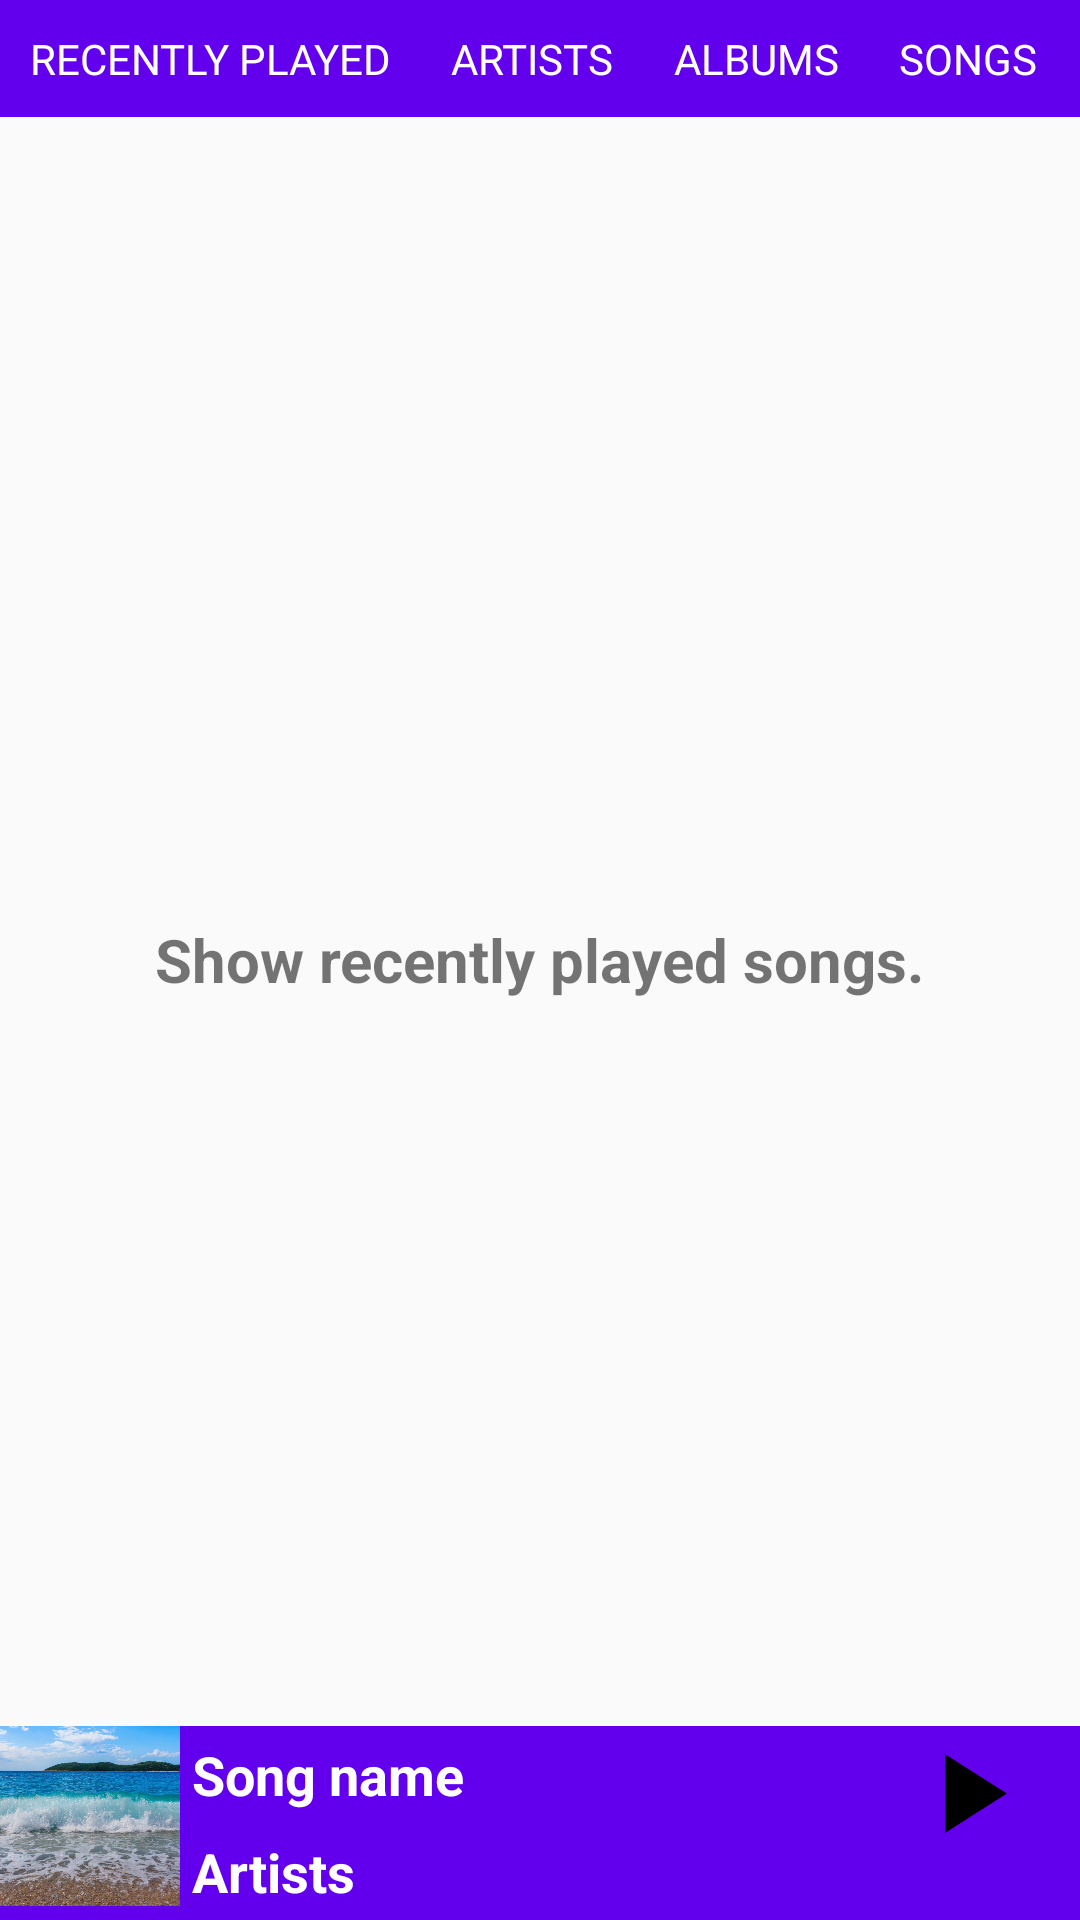

Android layout source for this screen:
<!-- AndroidManifest.xml: application theme AppTheme -->
<!-- res/layout/activity_main.xml -->
<?xml version="1.0" encoding="utf-8"?>
<RelativeLayout xmlns:android="http://schemas.android.com/apk/res/android"
    xmlns:tools="http://schemas.android.com/tools"
    android:layout_width="match_parent"
    android:layout_height="match_parent"
    tools:context="com.example.android.musicalstructure.MainActivity">

    <include layout="@layout/scrollable_tab_layout" />

    <TextView
        style="@style/descriptionTextStyle"
        android:text="@string/show_recently_played_songs" />

</RelativeLayout>
<!-- res/layout/scrollable_tab_layout.xml (included above) -->
<?xml version="1.0" encoding="utf-8"?>
<RelativeLayout xmlns:android="http://schemas.android.com/apk/res/android"
    android:layout_width="match_parent"
    android:layout_height="match_parent"
    android:orientation="vertical">
    <HorizontalScrollView
        android:layout_width="wrap_content"
        android:layout_height="wrap_content"
        android:layout_alignParentLeft="true"
        android:layout_alignParentStart="true"
        android:layout_alignParentTop="true"
        android:scrollbars="none">
        <LinearLayout
            android:layout_width="wrap_content"
            android:layout_height="wrap_content"
            android:background="@color/colorPrimary">

            <TextView
                android:id="@+id/tvRecentlyPlayed"
                style="@style/tabHostStyle"
                android:text="@string/recently_played" />

            <TextView
                android:id="@+id/tvArtists"
                style="@style/tabHostStyle"
                android:text="@string/artists" />

            <TextView
                android:id="@+id/albums"
                style="@style/tabHostStyle"
                android:text="@string/albums" />

            <TextView
                android:id="@+id/tvSongs"
                style="@style/tabHostStyle"
                android:text="@string/songs" />

            <TextView
                android:id="@+id/tvPlaylist"
                style="@style/tabHostStyle"
                android:text="@string/playlists" />

            <TextView
                android:id="@+id/tvPodcasts"
                style="@style/tabHostStyle"
                android:text="@string/podcasts" />

        </LinearLayout>
    </HorizontalScrollView>

    <RelativeLayout
        android:id="@+id/openNowPlaying"
        android:layout_width="match_parent"
        android:layout_height="wrap_content"
        android:layout_alignParentBottom="true"
        android:background="@color/colorPrimary">

        <ImageView
            android:id="@+id/thumbnail"
            android:layout_width="@dimen/imageThumbnail"
            android:layout_height="@dimen/imageThumbnail"
            android:layout_alignParentLeft="true"
            android:layout_alignParentStart="true"
            android:layout_alignParentTop="true"
            android:scaleType="centerCrop"
            android:src="@drawable/album_artwork" />

        <TextView
            android:id="@+id/tvSongName"
            style="@style/nowPlayingShotStyle"
            android:text="@string/song_name" />

        <TextView
            style="@style/nowPlayingShotStyle"
            android:layout_below="@id/tvSongName"
            android:text="@string/artists" />

        <ImageView
            android:layout_width="wrap_content"
            android:layout_height="wrap_content"
            android:layout_alignParentRight="true"
            android:src="@drawable/ic_play_arrow" />
    </RelativeLayout>
</RelativeLayout>
<!-- resources referenced by this layout -->
<resources>
  <dimen name="imageThumbnail">60dp</dimen>
  <!-- drawable album_artwork: png bitmap (drawable-hdpi, 492262 bytes) -->
  <!-- drawable ic_play_arrow (drawable-anydpi) -->
  <vector xmlns:android="http://schemas.android.com/apk/res/android"
      android:width="60dp"
      android:height="60dp"
      android:viewportHeight="32"
      android:viewportWidth="32">
      <path
          android:fillColor="#FF000000"
          android:pathData="M8,5v14l11,-7z"/>
  </vector>
  <string name="albums">Albums</string>
  <string name="artists">Artists</string>
  <string name="playlists">Playlists</string>
  <string name="podcasts">Podcasts</string>
  <string name="recently_played">Recently Played</string>
  <string name="show_recently_played_songs">Show recently played songs.</string>
  <string name="song_name">Song name</string>
  <string name="songs">Songs</string>
  <style name="descriptionTextStyle">
          <item name="android:layout_width">wrap_content</item>
          <item name="android:layout_height">wrap_content</item>
          <item name="android:layout_centerInParent">true</item>
          <item name="android:textSize">@dimen/text20</item>
          <item name="android:textStyle">bold</item>
          <item name="android:padding">@dimen/size4</item>
      </style>
  <style name="nowPlayingShotStyle">
          <item name="android:layout_width">wrap_content</item>
          <item name="android:layout_height">wrap_content</item>
          <item name="android:layout_toRightOf">@id/thumbnail</item>
          <item name="android:padding">@dimen/size4</item>
          <item name="android:textSize">@dimen/text18</item>
          <item name="android:textColor">@android:color/white</item>
          <item name="android:textStyle">bold</item>
      </style>
  <style name="tabHostStyle">
          <item name="android:layout_width">@dimen/size0</item>
          <item name="android:layout_height">wrap_content</item>
          <item name="android:layout_weight">1</item>
          <item name="android:gravity">center</item>
          <item name="android:textColor">@android:color/white</item>
          <item name="android:padding">10dp</item>
          <item name="android:textAllCaps">true</item>
      </style>
  <style name="AppTheme" parent="Theme.AppCompat.Light.DarkActionBar">
          
          <item name="colorPrimary">@color/colorPrimary</item>
          <item name="colorPrimaryDark">@color/colorPrimaryDark</item>
          <item name="colorAccent">@color/colorAccent</item>
      </style>
  <dimen name="text20">20sp</dimen>
  <dimen name="size4">4dp</dimen>
  <dimen name="text18">18sp</dimen>
  <dimen name="size0">0dp</dimen>
  <!-- not gathered from this repository: default colours our renderer supplied (Android Studio template values) -->
  <color name="colorPrimary">#FF6200EE</color>
  <color name="colorPrimaryDark">#FF3700B3</color>
  <color name="colorAccent">#FF03DAC5</color>
</resources>
